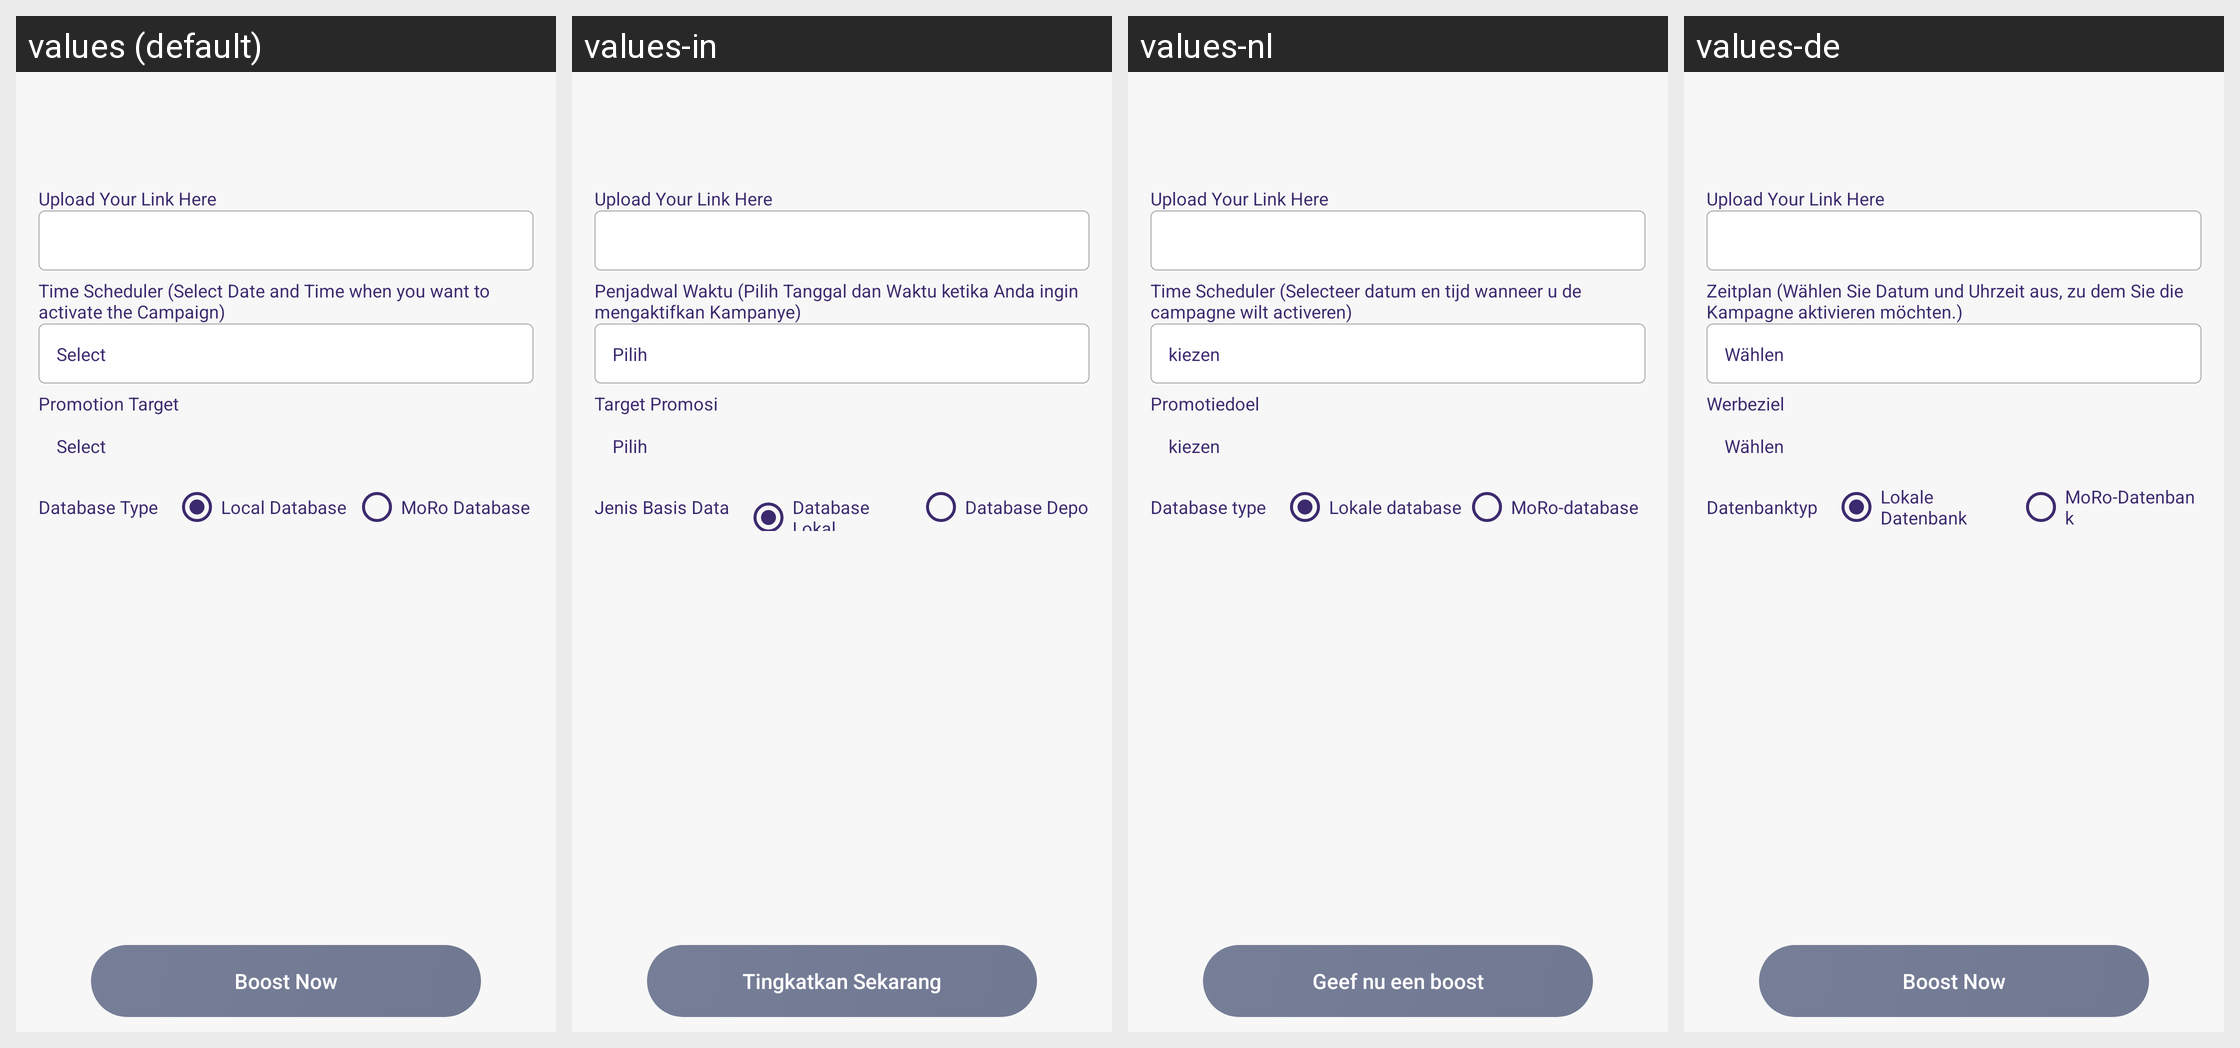

Strings drawn on this Android screen and how each of the app's shown locales translates them:
Android screen res/layout/activity_shared.xml rendered under 4 locales, left to right: values (default), values-in, values-nl, values-de. Device: Nexus 5 (rendered at 1080×1920; each locale shown at half size, 540×960, under a caption strip naming it); theme AppTheme.
Other locales in the repository, not shown: values-ca, values-es, values-fr, values-it, values-ru, values-uk.
Strings drawn on this screen, with the default value and each locale's value (text and hints the layout hard-codes, and strings that could not be matched under every locale, appear in the picture but are not listed):

time_scheduler_select_date_and_time_when_you_want_to_activate_the_campaign
  values: Time Scheduler (Select Date and Time when you want to activate the Campaign)
  values-in: Penjadwal Waktu (Pilih Tanggal dan Waktu ketika Anda ingin mengaktifkan Kampanye)
  values-nl: Time Scheduler (Selecteer datum en tijd wanneer u de campagne wilt activeren)
  values-de: Zeitplan (Wählen Sie Datum und Uhrzeit aus, zu dem Sie die Kampagne aktivieren möchten.)

select
  values: Select
  values-in: Pilih
  values-nl: kiezen
  values-de: Wählen

promotion_target
  values: Promotion Target
  values-in: Target Promosi
  values-nl: Promotiedoel
  values-de: Werbeziel

database_type
  values: Database Type
  values-in: Jenis Basis Data
  values-nl: Database type
  values-de: Datenbanktyp

local_database
  values: Local Database
  values-in: Database Lokal
  values-nl: Lokale database
  values-de: Lokale Datenbank

moro_database
  values: MoRo Database
  values-in: Database Depo
  values-nl: MoRo-database
  values-de: MoRo-Datenbank

Boost_Now
  values: Boost Now
  values-in: Tingkatkan Sekarang
  values-nl: Geef nu een boost
  values-de: Boost Now
